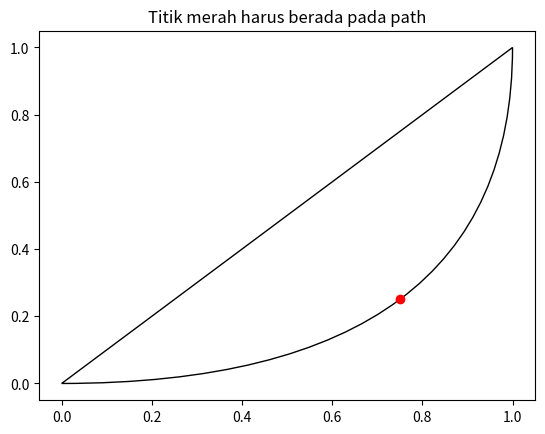

This chart was generated by the following Python code:
# 1E. Algoritma kurva bezier

import matplotlib.path as mpath
import matplotlib.patches as mpatches
import matplotlib.pyplot as plt

Path = mpath.Path

fig, ax = plt.subplots()
pp1 = mpatches.PathPatch(
    Path([(0, 0), (1, 0), (1, 1), (0, 0)],
         [Path.MOVETO, Path.CURVE3, Path.CURVE3, Path.CLOSEPOLY]),
    fc="none", transform=ax.transData)

ax.add_patch(pp1)
ax.plot([0.75], [0.25], "ro")
ax.set_title('Titik merah harus berada pada path')

plt.show()
